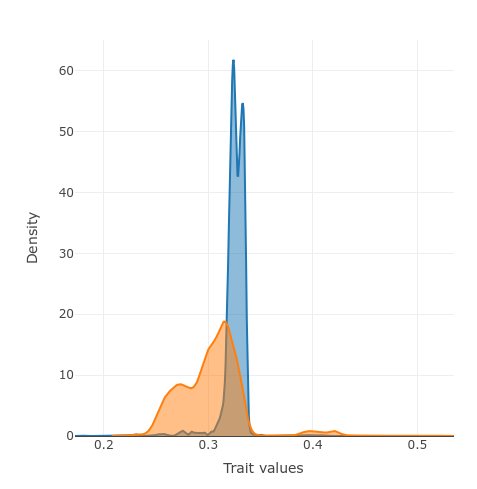

The data file committed next to this chart (first rows):
Leaf allocation, Clima
2.66601315842642E-07, regular
2.66601315842642E-07, regular
2.66601315842642E-07, regular
2.66601315842642E-07, regular
2.66601315842642E-07, regular
2.66601315842642E-07, regular
2.66601315842642E-07, regular
2.66601315842642E-07, regular
2.66601315842642E-07, regular
2.66601315842642E-07, regular
2.66601315842642E-07, regular
2.66601315842642E-07, regular
2.66601315842642E-07, regular
2.66601315842642E-07, regular
2.66601315842642E-07, regular
2.66601315842642E-07, regular
2.66601315842642E-07, regular
2.66601315842642E-07, regular
2.66601315842642E-07, regular
2.66601315842642E-07, regular
2.66601315842642E-07, regular
2.66601315842642E-07, regular
2.66601315842642E-07, regular
2.66601315842642E-07, regular
2.66601315842642E-07, regular
2.66601315842642E-07, regular
2.66601315842642E-07, regular
2.66601315842642E-07, regular
2.66601315842642E-07, regular
2.66601315842642E-07, regular
2.66601315842642E-07, regular
2.66601315842642E-07, regular
2.66601315842642E-07, regular
2.66601315842642E-07, regular
2.66601315842642E-07, regular
2.66601315842642E-07, regular
2.66601315842642E-07, regular
2.66601315842642E-07, regular
2.66601315842642E-07, regular
2.66601315842642E-07, regular
2.66601315842642E-07, regular
2.66601315842642E-07, regular
2.66601315842642E-07, regular
2.66601315842642E-07, regular
2.66601315842642E-07, regular
2.66601315842642E-07, regular
2.66601315842642E-07, regular
2.66601315842642E-07, regular
2.66601315842642E-07, regular
2.66601315842642E-07, regular
2.66601315842642E-07, regular
2.66601315842642E-07, regular
2.66601315842642E-07, regular
2.66601315842642E-07, regular
2.66601315842642E-07, regular
2.66601315842642E-07, regular
2.66601315842642E-07, regular
2.66601315842642E-07, regular
2.66601315842642E-07, regular
2.66601315842642E-07, regular
... 1,940 more rows
